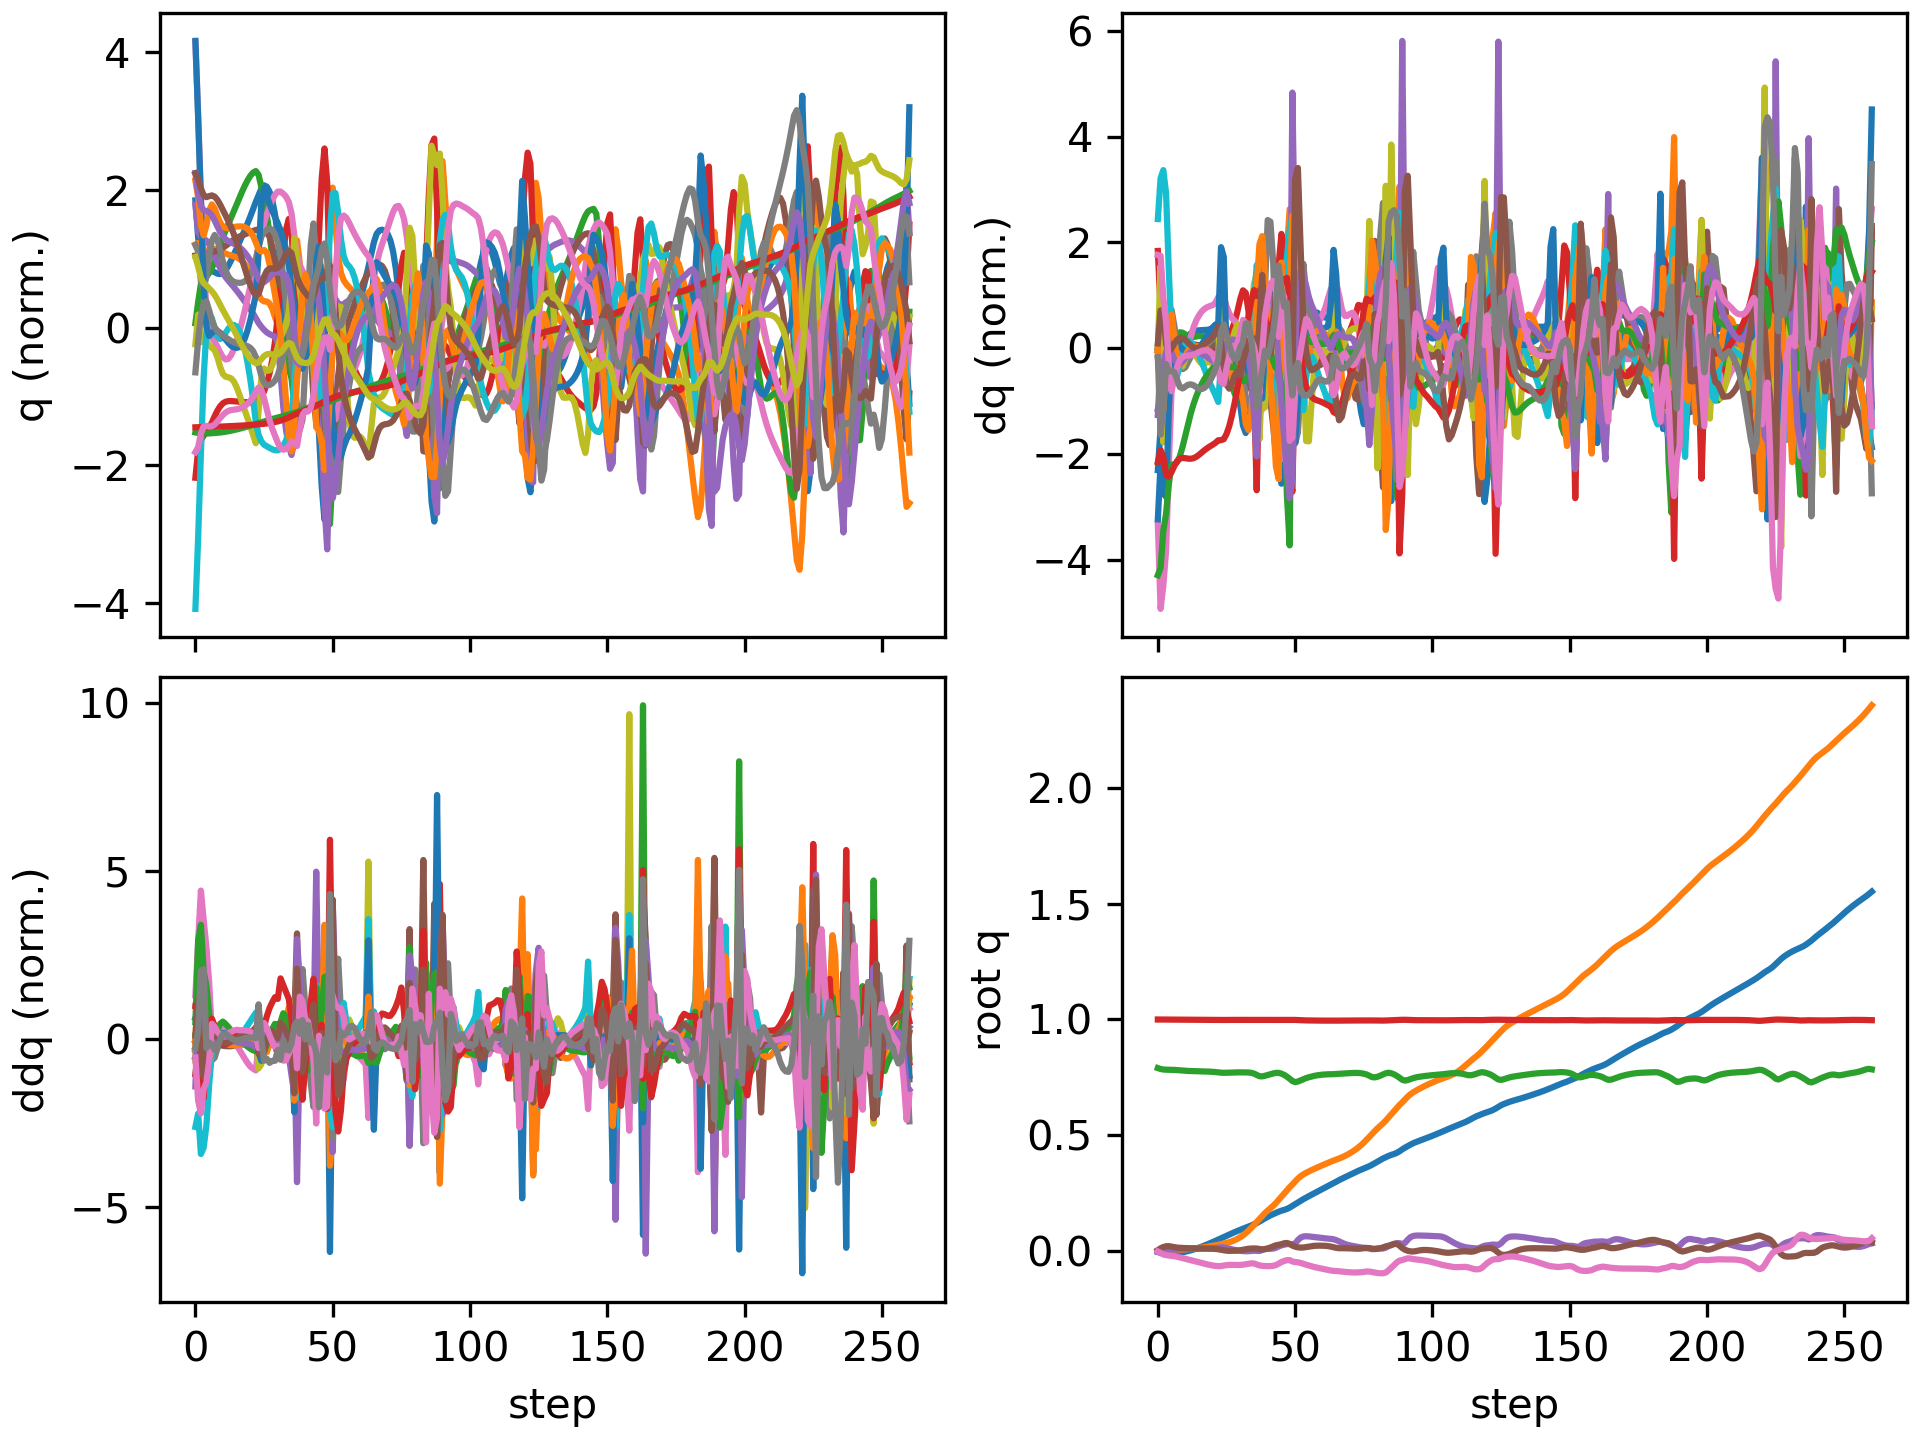

The file beside this chart, header and first rows:
floating_base_joint_x, floating_base_joint_y, floating_base_joint_z, floating_base_joint_qw, floating_base_joint_qx, floating_base_joint_qy, floating_base_joint_qz, left_hip_pitch_joint_q, left_hip_roll_joint_q, left_hip_yaw_joint_q, left_knee_joint_q, left_ankle_pitch_joint_q, left_ankle_roll_joint_q, right_hip_pitch_joint_q, right_hip_roll_joint_q, right_hip_yaw_joint_q, right_knee_joint_q, right_ankle_pitch_joint_q, right_ankle_roll_joint_q, floating_base_joint_vx, floating_base_joint_vy, floating_base_joint_vz, floating_base_joint_wx, floating_base_joint_wy
-0.002742, 0.0005176, 0.7906, 1, 0.0003123, 0.005811, -0.0002944, -0.05738, -0.00262, -0.002798, 0.1256, -0.07614, 0.000122, -0.05776, -0.001211, 0.003196, 0.1258, -0.07622, 1.5132549942978265e-06, -0.162, 0.04644, -0.2089, 0.05236, 0.6749
-0.006236, 0.001855, 0.7867, 0.9999, 0.00168, 0.01351, -0.005991, -0.1102, -0.001085, 0.01608, 0.2047, -0.1314, 0.0006717, -0.156, -0.005032, 0.01634, 0.3054, -0.1655, -0.01502, -0.1474, 0.08946, -0.1709, 0.319, 0.6695
-0.00863, 0.003522, 0.7845, 0.9997, 0.005421, 0.01917, -0.01261, -0.1387, -0.007097, 0.03212, 0.2349, -0.1414, 0.003292, -0.2607, -0.02363, 0.004119, 0.5157, -0.262, -0.04065, -0.07136, 0.0645, -0.05726, 0.322, 0.3675
-0.009901, 0.004161, 0.7837, 0.9996, 0.007395, 0.02242, -0.01582, -0.1534, -0.01069, 0.03672, 0.2481, -0.1452, 0.003707, -0.3508, -0.02835, 0.004825, 0.7073, -0.3592, -0.04983, -0.03677, 0.001113, -0.01516, 0.04511, 0.1978
-0.01001, 0.004122, 0.7835, 0.9996, 0.007544, 0.02281, -0.01729, -0.1588, -0.009939, 0.03847, 0.2584, -0.1494, 0.003424, -0.4107, -0.02046, 0.005088, 0.8256, -0.4086, -0.04088, 0.02274, -0.005123, -0.001198, -0.01501, -0.1059
-0.009102, 0.004176, 0.7833, 0.9996, 0.007338, 0.02069, -0.01894, -0.1575, -0.008158, 0.04198, 0.2703, -0.1568, 0.004443, -0.4388, -0.008326, 0.002777, 0.8656, -0.4195, -0.02709, 0.06229, 0.01157, -0.01704, 0.01094, -0.2978
-0.00785, 0.004615, 0.7827, 0.9996, 0.007432, 0.01824, -0.02063, -0.157, -0.007334, 0.04634, 0.2867, -0.1679, 0.005319, -0.4496, 0.001521, 0.00163, 0.8571, -0.4158, -0.02155, 0.06277, 0.03314, -0.04068, 0.05072, -0.2042
-0.006546, 0.005449, 0.7818, 0.9996, 0.00794, 0.01665, -0.02273, -0.159, -0.007562, 0.05192, 0.3047, -0.1807, 0.006112, -0.4555, 0.005046, 0.0006119, 0.8311, -0.4134, -0.02523, 0.06727, 0.0499, -0.05297, 0.08104, -0.1261
-0.005081, 0.006554, 0.7807, 0.9995, 0.008753, 0.0157, -0.02548, -0.161, -0.008436, 0.05889, 0.3208, -0.1937, 0.007342, -0.4621, 0.002179, -0.002447, 0.8106, -0.4134, -0.0322, 0.07931, 0.05927, -0.05365, 0.09737, -0.07619
-0.003298, 0.007779, 0.7797, 0.9994, 0.009683, 0.0151, -0.02861, -0.1616, -0.009679, 0.06636, 0.3336, -0.2058, 0.009131, -0.4697, -0.004292, -0.006742, 0.8045, -0.4157, -0.0381, 0.09849, 0.06161, -0.04669, 0.09376, -0.05304
-0.001085, 0.009016, 0.7788, 0.9993, 0.01054, 0.01464, -0.03173, -0.16, -0.01109, 0.07341, 0.3424, -0.216, 0.01146, -0.4761, -0.01119, -0.009908, 0.8097, -0.4193, -0.04175, 0.1215, 0.06067, -0.03498, 0.08019, -0.0436
0.001607, 0.01022, 0.7783, 0.9992, 0.01122, 0.01419, -0.03469, -0.1559, -0.01248, 0.0798, 0.3471, -0.2243, 0.01424, -0.4792, -0.01675, -0.01114, 0.8202, -0.4235, -0.0431, 0.1451, 0.05898, -0.02309, 0.05913, -0.04344
0.004754, 0.01141, 0.7779, 0.9991, 0.01167, 0.01376, -0.03756, -0.1498, -0.01369, 0.08567, 0.3488, -0.2313, 0.01726, -0.4783, -0.02054, -0.01139, 0.8308, -0.4275, -0.04338, 0.1667, 0.05864, -0.01462, 0.03678, -0.04104
0.008307, 0.01261, 0.7777, 0.999, 0.0119, 0.01335, -0.04044, -0.1423, -0.01464, 0.09129, 0.349, -0.238, 0.0203, -0.4734, -0.02272, -0.01184, 0.8379, -0.4308, -0.04301, 0.1854, 0.06057, -0.01147, 0.01824, -0.03659
0.01221, 0.01387, 0.7774, 0.9989, 0.012, 0.013, -0.04342, -0.1341, -0.01554, 0.09694, 0.3485, -0.2446, 0.02314, -0.4653, -0.02386, -0.01326, 0.8399, -0.4327, -0.04225, 0.2014, 0.06563, -0.01222, 0.01365, -0.02797
0.01641, 0.01526, 0.7772, 0.9988, 0.0121, 0.01274, -0.04654, -0.1255, -0.01668, 0.1028, 0.3478, -0.2516, 0.02562, -0.4549, -0.0244, -0.01573, 0.8361, -0.4332, -0.04181, 0.2149, 0.07267, -0.01594, 0.01897, -0.01746
0.02086, 0.0168, 0.7768, 0.9986, 0.01227, 0.01256, -0.04972, -0.1168, -0.01833, 0.1087, 0.3471, -0.2589, 0.02766, -0.4425, -0.02452, -0.01895, 0.8252, -0.4324, -0.04166, 0.2266, 0.08083, -0.02126, 0.03172, -0.00922
0.02553, 0.01849, 0.7763, 0.9984, 0.01258, 0.01243, -0.05284, -0.108, -0.02077, 0.1144, 0.3466, -0.2666, 0.02936, -0.4287, -0.02438, -0.0226, 0.8065, -0.4289, -0.04171, 0.2365, 0.08911, -0.0273, 0.04871, -0.004592
0.03039, 0.02034, 0.7758, 0.9983, 0.01305, 0.0123, -0.05576, -0.09904, -0.02407, 0.1197, 0.346, -0.2744, 0.0309, -0.4138, -0.0236, -0.02602, 0.7797, -0.4222, -0.04237, 0.2448, 0.09649, -0.03317, 0.06522, -0.005197
0.0354, 0.02232, 0.7751, 0.9981, 0.01366, 0.01209, -0.05838, -0.0898, -0.02831, 0.1245, 0.3454, -0.2824, 0.03246, -0.3982, -0.022, -0.02934, 0.7447, -0.4127, -0.04393, 0.2519, 0.1029, -0.03877, 0.08215, -0.01398
0.04056, 0.02442, 0.7743, 0.998, 0.01446, 0.01169, -0.06058, -0.0801, -0.03357, 0.1284, 0.3447, -0.2905, 0.03416, -0.3818, -0.01946, -0.03296, 0.7023, -0.4007, -0.04652, 0.2582, 0.1088, -0.04528, 0.1037, -0.03636
0.04584, 0.02663, 0.7733, 0.9979, 0.0155, 0.01091, -0.06225, -0.06989, -0.04005, 0.1313, 0.3445, -0.2989, 0.03584, -0.3646, -0.01581, -0.0369, 0.653, -0.3868, -0.05051, 0.2643, 0.1154, -0.0553, 0.1368, -0.07902
0.05125, 0.029, 0.7721, 0.9978, 0.01694, 0.009537, -0.06323, -0.05955, -0.04818, 0.1327, 0.3468, -0.3083, 0.03729, -0.3453, -0.01086, -0.04054, 0.5961, -0.3718, -0.0562, 0.2702, 0.1243, -0.07308, 0.19, -0.1444
0.05672, 0.03147, 0.7708, 0.9978, 0.01807, 0.007486, -0.06278, -0.05021, -0.05669, 0.1293, 0.3536, -0.3183, 0.03795, -0.3299, -0.002258, -0.02631, 0.5634, -0.3237, -0.06285, 0.2764, 0.1247, -0.05033, 0.05902, -0.2322
0.06236, 0.03399, 0.7703, 0.998, 0.01743, 0.005016, -0.06081, -0.04079, -0.06238, 0.1188, 0.362, -0.3258, 0.0374, -0.3135, 0.003932, -0.01195, 0.5474, -0.2653, -0.06463, 0.2845, 0.1283, -0.01277, -0.1316, -0.2447
0.06787, 0.03675, 0.7703, 0.9981, 0.01518, 0.003309, -0.05893, -0.03612, -0.06442, 0.1063, 0.3767, -0.3323, 0.03609, -0.2983, 0.006905, -0.007526, 0.5389, -0.2477, -0.06312, 0.2707, 0.1465, 0.01541, -0.282, -0.1333
0.07315, 0.03997, 0.7707, 0.9982, 0.01208, 0.002705, -0.05791, -0.03808, -0.06451, 0.09355, 0.3998, -0.3376, 0.03296, -0.2862, 0.008188, -0.00853, 0.5347, -0.2562, -0.06544, 0.2618, 0.1746, 0.02369, -0.314, -0.04451
0.07831, 0.04387, 0.7712, 0.9983, 0.009124, 0.002772, -0.0577, -0.04499, -0.06664, 0.07694, 0.4298, -0.341, 0.02761, -0.2761, 0.009086, -0.008338, 0.5308, -0.2659, -0.07623, 0.26, 0.2132, 0.02791, -0.2686, 0.0008561
0.08344, 0.04862, 0.7717, 0.9983, 0.006747, 0.00317, -0.05798, -0.05722, -0.0724, 0.05524, 0.469, -0.3438, 0.01282, -0.2674, 0.008251, -0.006033, 0.5272, -0.274, -0.09017, 0.2603, 0.2591, 0.02654, -0.2043, 0.02038
0.0885, 0.05437, 0.7721, 0.9983, 0.004837, 0.003864, -0.05828, -0.07746, -0.08181, 0.02988, 0.5226, -0.3464, -0.01274, -0.2604, 0.005221, -0.002084, 0.5248, -0.2811, -0.1043, 0.2575, 0.312, 0.01453, -0.1745, 0.04687
0.09337, 0.06117, 0.7721, 0.9983, 0.002889, 0.005163, -0.05796, -0.109, -0.08949, 0.008301, 0.5976, -0.3592, -0.03572, -0.2563, 0.0004199, 0.001776, 0.5247, -0.2883, -0.1198, 0.2459, 0.364, -0.003613, -0.2062, 0.1167
0.09797, 0.06928, 0.772, 0.9983, 0.001437, 0.007328, -0.05697, -0.1519, -0.09431, -0.01078, 0.6881, -0.4229, -0.04136, -0.2562, -0.007514, 0.005958, 0.528, -0.2963, -0.1396, 0.2328, 0.4406, -0.0001214, -0.09177, 0.2116
0.1025, 0.0788, 0.7719, 0.9984, 0.0009737, 0.009722, -0.05503, -0.2009, -0.09548, -0.02659, 0.7786, -0.4903, -0.04861, -0.2591, -0.02048, 0.008893, 0.536, -0.3063, -0.1679, 0.2326, 0.5068, -0.002888, -0.01006, 0.191
0.1071, 0.08955, 0.7715, 0.9985, 0.001186, 0.01153, -0.05264, -0.2471, -0.08844, -0.03658, 0.8482, -0.5376, -0.06657, -0.263, -0.03715, 0.0117, 0.5493, -0.3189, -0.2009, 0.2407, 0.5648, -0.02649, 0.03832, 0.1301
0.112, 0.1015, 0.7702, 0.9986, 0.001996, 0.01262, -0.05121, -0.2836, -0.07283, -0.04289, 0.8794, -0.5699, -0.09265, -0.2701, -0.05618, 0.01752, 0.5722, -0.3365, -0.2305, 0.2492, 0.6195, -0.09358, 0.09033, 0.0724
0.117, 0.1143, 0.7669, 0.9986, 0.003226, 0.01299, -0.0519, -0.3024, -0.05206, -0.05203, 0.8478, -0.5889, -0.1247, -0.2849, -0.07571, 0.03057, 0.6132, -0.3625, -0.2469, 0.2566, 0.6585, -0.2226, 0.09299, 0.01926
0.1225, 0.1273, 0.7611, 0.9983, 0.002743, 0.01257, -0.05615, -0.2834, -0.02369, -0.07426, 0.6898, -0.5625, -0.1709, -0.3137, -0.08618, 0.05006, 0.6937, -0.3845, -0.2229, 0.2741, 0.6378, -0.3695, -0.2573, -0.06567
0.1287, 0.1402, 0.7554, 0.9981, 0.001993, 0.01059, -0.06005, -0.2662, 0.001721, -0.03985, 0.5847, -0.3217, -0.177, -0.3408, -0.1001, 0.03982, 0.783, -0.4182, -0.1825, 0.3478, 0.6583, -0.1636, 0.2228, -0.3098
0.1358, 0.1534, 0.7549, 0.998, 0.006521, 0.00891, -0.0621, -0.2596, -0.023, -0.01734, 0.5875, -0.3095, -0.1178, -0.3538, -0.1154, 0.02735, 0.8284, -0.4501, -0.1355, 0.3636, 0.6466, 0.07944, 0.6055, -0.01526
0.1428, 0.1654, 0.7573, 0.9979, 0.01058, 0.009937, -0.06278, -0.2506, -0.05096, -0.004031, 0.5828, -0.3317, -0.06991, -0.3615, -0.1092, 0.01757, 0.8416, -0.4575, -0.1028, 0.3394, 0.5648, 0.1479, 0.2335, 0.2396
0.1494, 0.1761, 0.7606, 0.9979, 0.01159, 0.01298, -0.06311, -0.244, -0.06898, 0.002539, 0.5723, -0.3441, -0.07049, -0.3676, -0.07646, 0.01151, 0.8339, -0.4476, -0.08528, 0.3167, 0.5158, 0.1712, -0.01928, 0.3632
0.1554, 0.1863, 0.7641, 0.9978, 0.01151, 0.0172, -0.06306, -0.2388, -0.08312, 0.004892, 0.5562, -0.3438, -0.0975, -0.375, -0.03491, 0.006362, 0.8112, -0.4352, -0.09466, 0.2916, 0.5139, 0.1715, -0.03243, 0.4682
0.161, 0.197, 0.7674, 0.9978, 0.01243, 0.022, -0.06177, -0.2403, -0.1022, -0.002561, 0.5469, -0.3333, -0.1416, -0.3838, -0.0009451, 0.00373, 0.7776, -0.4141, -0.1222, 0.2726, 0.5527, 0.1501, 0.1515, 0.4898
0.1663, 0.2088, 0.7698, 0.9978, 0.01596, 0.02644, -0.05876, -0.2595, -0.1312, -0.01712, 0.57, -0.314, -0.2047, -0.3875, 0.01216, 0.007475, 0.7244, -0.3791, -0.1697, 0.2584, 0.627, 0.09402, 0.4797, 0.4188
0.1713, 0.2221, 0.7699, 0.998, 0.0217, 0.02888, -0.05249, -0.3109, -0.1613, -0.005994, 0.6687, -0.2948, -0.2425, -0.3785, -0.008678, 0.005634, 0.6511, -0.3336, -0.2249, 0.265, 0.6904, -0.06974, 0.6005, 0.09081
0.1757, 0.2359, 0.7665, 0.9981, 0.02645, 0.03128, -0.0456, -0.3863, -0.1638, 0.01662, 0.8362, -0.3931, -0.2068, -0.3839, -0.03937, 0.02647, 0.6386, -0.3151, -0.2278, 0.2016, 0.6792, -0.1902, 0.273, 0.3516
0.1792, 0.2496, 0.7612, 0.9981, 0.02922, 0.03534, -0.0412, -0.4626, -0.137, 0.003453, 0.998, -0.5534, -0.1955, -0.4232, -0.06697, 0.03745, 0.7095, -0.3575, -0.2388, 0.1779, 0.6956, -0.3071, 0.2563, 0.379
0.1833, 0.2636, 0.7537, 0.9981, 0.03179, 0.03668, -0.03737, -0.5089, -0.0964, -0.04904, 1.085, -0.6917, -0.2377, -0.4663, -0.1015, 0.03284, 0.8059, -0.4093, -0.2638, 0.2346, 0.7026, -0.4166, 0.2005, -0.0566
0.1891, 0.2771, 0.7447, 0.9983, 0.03196, 0.03267, -0.03716, -0.4855, -0.03826, -0.1277, 0.9854, -0.7824, -0.2878, -0.5027, -0.1262, 0.02476, 0.929, -0.44, -0.2453, 0.3322, 0.6369, -0.5109, -0.2362, -0.6519
0.1965, 0.2889, 0.7347, 0.9983, 0.0285, 0.0254, -0.04326, -0.3932, 0.0447, -0.1817, 0.667, -0.5764, -0.2932, -0.5343, -0.1095, 0.0297, 1.077, -0.4625, -0.1935, 0.3453, 0.5694, -0.4466, -0.2611, -0.628
0.2035, 0.3016, 0.73, 0.9981, 0.03463, 0.02063, -0.04567, -0.38, 0.05898, -0.1345, 0.5979, -0.2894, -0.2777, -0.5582, -0.1181, 0.02739, 1.171, -0.5161, -0.1547, 0.3569, 0.666, -0.02202, 1.379, -0.3161
0.2109, 0.3141, 0.7325, 0.9975, 0.04898, 0.01783, -0.04681, -0.3714, 0.01734, -0.09859, 0.6052, -0.269, -0.2243, -0.5587, -0.1494, 0.02048, 1.172, -0.5553, -0.1413, 0.3764, 0.5876, 0.2219, 1.471, -0.1311
0.2184, 0.3244, 0.7376, 0.9968, 0.05994, 0.01667, -0.04955, -0.3512, -0.01627, -0.06833, 0.592, -0.2785, -0.1739, -0.5423, -0.1537, 0.01987, 1.121, -0.564, -0.1378, 0.366, 0.4602, 0.2614, 0.8228, -0.006478
0.2255, 0.3324, 0.7428, 0.9963, 0.06458, 0.01711, -0.05329, -0.3284, -0.03347, -0.04831, 0.5668, -0.2817, -0.1418, -0.5217, -0.1328, 0.01972, 1.057, -0.5593, -0.14, 0.3443, 0.3573, 0.2456, 0.2066, 0.1152
0.2322, 0.3391, 0.7474, 0.996, 0.06549, 0.01895, -0.05695, -0.308, -0.04144, -0.03508, 0.5384, -0.2793, -0.1216, -0.5089, -0.1121, 0.005643, 1.013, -0.5485, -0.1444, 0.3216, 0.3158, 0.2114, -0.01222, 0.2185
0.2385, 0.3451, 0.7512, 0.9958, 0.06483, 0.02121, -0.06055, -0.2897, -0.0459, -0.02505, 0.5113, -0.2752, -0.1062, -0.5043, -0.09866, -0.01522, 0.9953, -0.5399, -0.1457, 0.3133, 0.2941, 0.1718, -0.1243, 0.192
0.2448, 0.3509, 0.7543, 0.9957, 0.06343, 0.02305, -0.06399, -0.2719, -0.04906, -0.0172, 0.4868, -0.2716, -0.09304, -0.5018, -0.08789, -0.03044, 0.9875, -0.5336, -0.1426, 0.311, 0.2788, 0.1441, -0.1648, 0.1343
0.251, 0.3563, 0.757, 0.9955, 0.06185, 0.0243, -0.06711, -0.2534, -0.05231, -0.01074, 0.4634, -0.2684, -0.08069, -0.498, -0.07849, -0.037, 0.9773, -0.5267, -0.1368, 0.3107, 0.2704, 0.1229, -0.1553, 0.07824
0.2573, 0.3617, 0.7593, 0.9954, 0.06036, 0.02496, -0.06982, -0.2347, -0.05625, -0.005182, 0.4417, -0.2662, -0.06921, -0.4915, -0.07157, -0.03816, 0.9584, -0.518, -0.1297, 0.3103, 0.2664, 0.09926, -0.1371, 0.02679
0.2635, 0.367, 0.7611, 0.9953, 0.05896, 0.02515, -0.07226, -0.2168, -0.06068, -3.843622243070838e-05, 0.4237, -0.2659, -0.05872, -0.4822, -0.06751, -0.0378, 0.9295, -0.5077, -0.1222, 0.3085, 0.2632, 0.07393, -0.124, -0.01248
... 201 more rows
